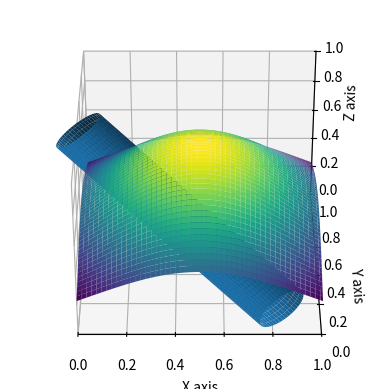
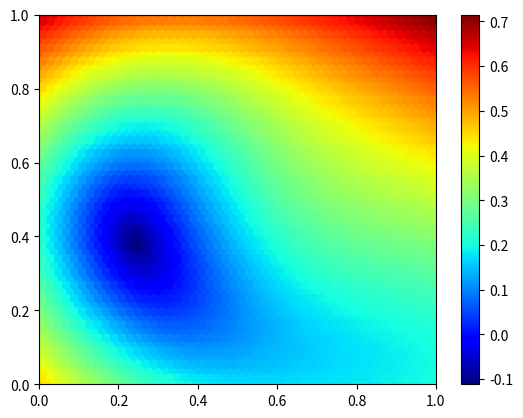

Reproduce these figures in Python, in order.
import numpy as np
import matplotlib.pyplot as plt
from scipy.stats import multivariate_normal
from mpl_toolkits.mplot3d import axes3d
from scipy.linalg import norm
from matplotlib import cm

# Parameters to set
mu_x = 0.5
variance_x = 0.2

mu_y = 0.5
variance_y = 0.2

# Create grid and multivariate normal
x = np.linspace(0, 1, 100)
y = np.linspace(0, 1, 100)
X, Y = np.meshgrid(x, y)
pos = np.empty(X.shape + (2,))
pos[:, :, 0] = X;
pos[:, :, 1] = Y
rv = multivariate_normal([mu_x, mu_y], [[variance_x, 0], [0, variance_y]])
pdf = rv.pdf(pos)

# Create cylinder : 7 params
cylinder = np.array((0.75, 0.2, 0.1,-0.55,0.2, 0.6, 0.12)) #restrict pylinder[0:3] to be between 0 and 1

## Find plane intersection for plotting
#  Normals n and points v0 for each plane

n_s = [[-1,0,0],[1,0,0],[0,-1,0],[0,1,0],[0,0,-1],[0,0,1]]
v_s = [[0,0.5,0.5],[1,0.5,0.5],[0.5,0,0.5],[0.5,1,0.5],[0.5,0.5,0],[0.5,0.5,1]]

cyl_points = []
for n, v in zip(n_s,v_s):
    v = np.array(v)
    n = np.array(n)
    s = np.dot(n,v-cylinder[0:3])/np.dot(n,cylinder[3:6])
    pt = cylinder[0:3] + s*cylinder[3:6]
    print(s,pt)
    if (np.max(pt)<=1) & (np.min(pt)>=0):
        cyl_points.append(pt)

print('The two points in the unit cube are: ',cyl_points)

if len(cyl_points)>2:
    print('ERROR: More that 2 intersection points with unit cube')

# plot cylinder
#vector in direction of axis
v = cyl_points[0] - cyl_points[1]
R = cylinder[6]
#find magnitude of vector
mag = norm(v)
#unit vector in direction of axis
v = v / mag
#make some vector not in the same direction as v
not_v = np.array([1, 0, 0])
if (v == not_v).all():
    not_v = np.array([0, 1, 0])
#make vector perpendicular to v
n1 = np.cross(v, not_v)
#normalize n1
n1 /= norm(n1)
#make unit vector perpendicular to v and n1
n2 = np.cross(v, n1)
#surface ranges over t from 0 to length of axis and 0 to 2*pi
t = np.linspace(0, mag, 100)
theta = np.linspace(0, 2 * np.pi, 100)
#use meshgrid to make 2d arrays
t, theta = np.meshgrid(t, theta)
#generate coordinates for surface
x, y, z = [cyl_points[1][i] + v[i] * t + R * np.sin(theta) * n1[i] + R * np.cos(theta) * n2[i] for i in [0, 1, 2]]

# Make a 3D plot
fig = plt.figure()
ax = fig.add_subplot(111, projection='3d')

ax.plot_surface(x, y, z)
ax.plot_surface(X, Y, pdf, cmap='viridis', linewidth=0)



ax.set_xlabel('X axis')
ax.set_ylabel('Y axis')
ax.set_zlabel('Z axis')
ax.set_xlim(0, 1)
ax.set_ylim(0, 1)
ax.set_zlim(0, 1)
ax.view_init(35,-90)
plt.show(block=False)


# Calculating residual

x1 = X.ravel(order='C')
y1 = Y.ravel(order='C')
z1 = pdf.ravel(order='C')
points = np.column_stack((x1,y1,z1))

AC = points-cylinder[0:3]
AB = cylinder[3:6]

res = norm(np.cross(AC,AB), axis=1)/norm(AB, axis=0) - cylinder[6]


fig2 = plt.figure()
plot = plt.hexbin(x1, y1, C=res, gridsize=50, cmap=cm.jet, bins=None)
plt.axis([x1.min(), x1.max(), y1.min(), y1.max()])

cb = plt.colorbar()
plt.show()

# data = np.fromstring(fig.canvas.tostring_rgb(), dtype=np.uint8, sep='')
# data = data.reshape(fig.canvas.get_width_height()[::-1] + (3,))
#print(data)